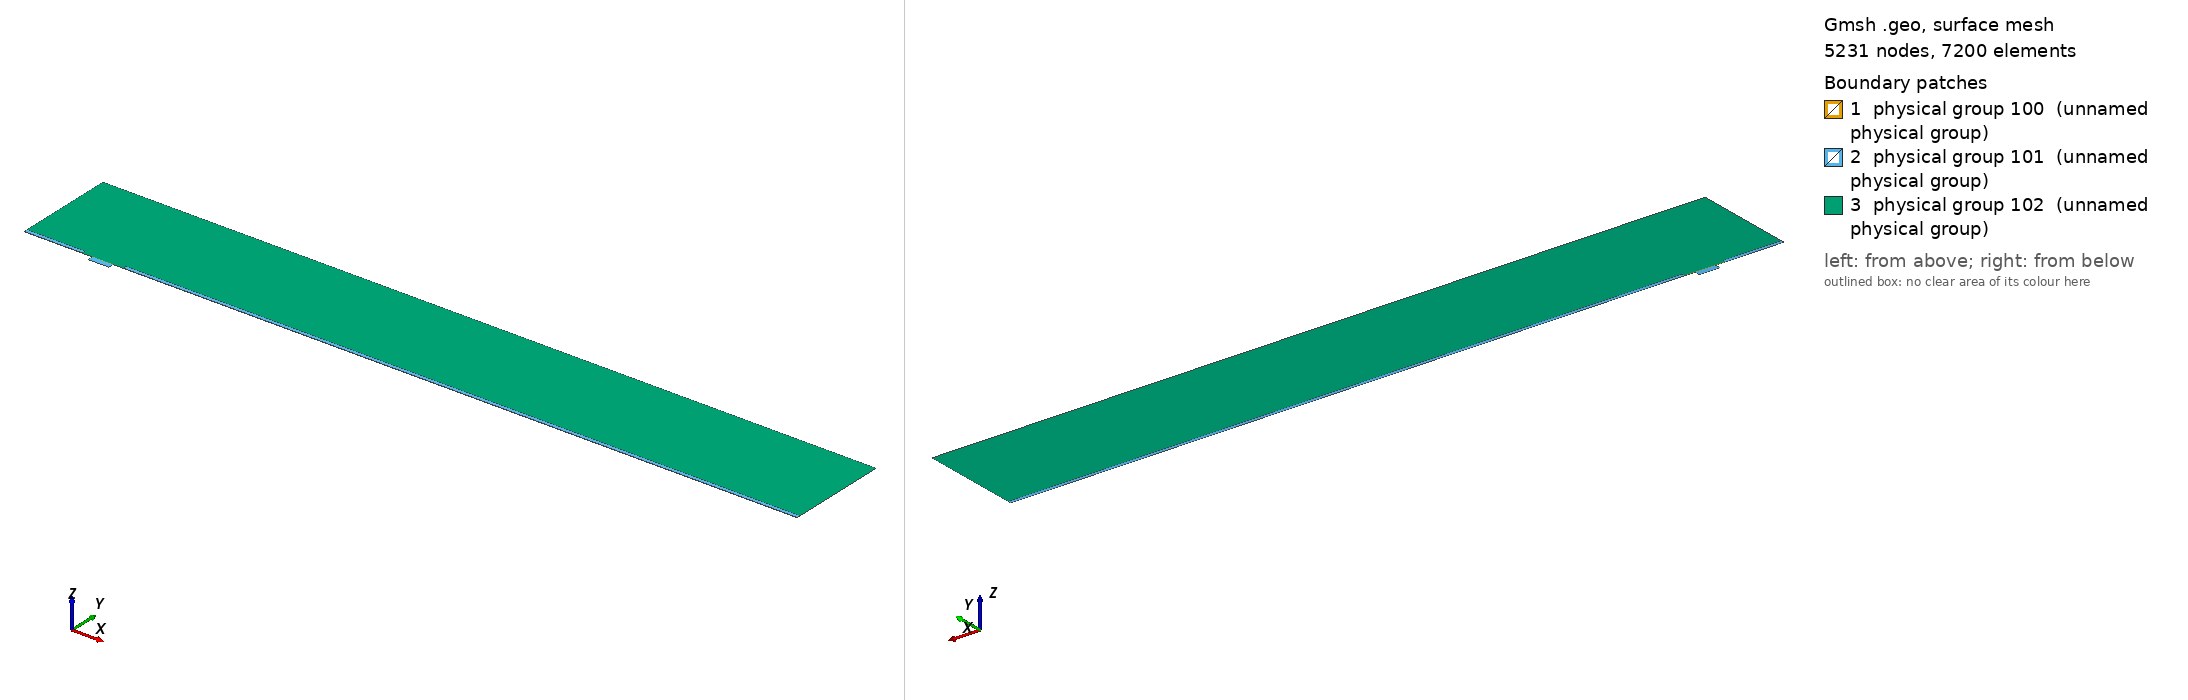

Gmsh geometry script, surface-meshed: 5231 nodes, 7200 surface elements. Boundary patches (legend numbers): 1 physical group 100 (unnamed physical group), 2 physical group 101 (unnamed physical group), 3 physical group 102 (unnamed physical group). Left view from above one corner, right view from below the opposite corner. Legend entries are the model's physical surfaces. The drawing asked Gmsh for element sizes between 1% and 20% of the model's largest extent; the script's own settings can give other sizes.

=== mesh.geo (drawn) ===
// Macro parameters
deltaStar = 1;
D = 4 * deltaStar; // depth of the gap 
W = 15 * deltaStar; // width of the gap
r = W/2; // length of non-constant quads upstream and downstream of the gap
BL = 0.25 * deltaStar; // height of the second layer of quad elements
BL_upper = 2.5 * deltaStar; // height of the third layer of quad elements
x0 = 50 * deltaStar; // x distance from inflow to gap
lengthOutflow = 500 * deltaStar; // length after the gap
x3 = W + lengthOutflow; // last point of the domain
height = 75 * deltaStar; // height of the triangular region
triagHeightRegion_inflow = height - BL - BL_upper; // height of the triangular region


// Micro parameters
dx = 0.05; // dx of square elements near the leading and trailing edge of the gap (most resolution-demanding points in the domain)
size_triag_v_top = 16; // size of the elements in the upper triangular region

// All the value below are between 0 and 1. =1  means the elements are all equal in size. Avoid using values very close to 1, because we dividing by log(p) in the formula.
p_in_v_right = 0.87; // densitiy concentration of elements inside the gap, vertically, near the right wall.
p_in_v_left = 0.8; // densitiy concentration of elements inside the gap, vertically, near the left wall.
p_in_h = 0.9; // densitiy concentration of elements inside the gap, horizontally. 

p_out_h = 0.5; // densitiy concentration of elements outside the gap, horizontally.
p_out_h_upper = 0.5; // densitiy concentration of elements outside the gap, horizontally on the upper layer of quads
p_out_v_inflow_dense = 0.8; // densitiy concentration of elements outside the gap, vertically, near the inflow and the gap
p_out_v_inflow_sparse = 0.99; // densitiy concentration of elements outside the gap, vertically, near the inflow and far from the gap
p_out_v_outflow_dense = 0.9; // densitiy concentration of elements outside the gap, vertically, near the outflow and the gap
p_out_v_outflow_sparse = 0.995; // densitiy concentration of elements outside the gap, vertically, near the outflow and far from the gap
p_triag_h_inflow = 0.8; // densitiy concentration of elements in the triangular region of the domain, horizontally.
p_triag_h_outflow = p_triag_h_inflow; // densitiy concentration of elements in the triangular region of the domain, horizontally.

enlarge_triag_inflow = 1.1; // heigher the value, larger the elements in the triangular region near the inflow
enlarge_triag_outflow = 1.1; // heigher the value, larger the elements in the triangular region near the outflow

// Automated parameters 
a_in_v_right = dx / (W / 2);
a_in_v_left = dx / (W / 2);
a_in_h = dx / (D / 2);
a_out_h = dx / BL;
a_out_v_inflow_dense = dx / r;
a_out_v_outflow_dense = dx / r;

// for the derivation of the formula, see file 20250123_gmshFormula.md in the docs folder
N_in_v_right = Ceil( Log (a_in_v_right / (1 - p_in_v_right + a_in_v_right * p_in_v_right)) / Log(p_in_v_right) );
N_in_v_left = Ceil( Log (a_in_v_left / (1 - p_in_v_left + a_in_v_left * p_in_v_left)) / Log(p_in_v_left) );
N_in_h = Ceil( Log (a_in_h / (1 - p_in_h + a_in_h * p_in_h)) / Log(p_in_h) );
N_out_h = Ceil( Log (a_out_h / (1 - p_out_h + a_out_h * p_out_h)) / Log(p_out_h) ) + 1; // + 1 is to correct the fact that the distance is too small to properly approximate the dx length
N_out_v_inflow_dense = Ceil( Log (a_out_v_inflow_dense / (1 - p_out_v_inflow_dense + a_out_v_inflow_dense * p_out_v_inflow_dense)) / Log(p_out_v_inflow_dense) );
N_out_v_outflow_dense = Ceil( Log (a_out_v_outflow_dense / (1 - p_out_v_outflow_dense + a_out_v_outflow_dense * p_out_v_outflow_dense)) / Log(p_out_v_outflow_dense) );

p_for_a_out_v_inflow_sparse_computation = p_out_v_inflow_dense;
p_for_a_out_v_outflow_sparse_computation = (p_out_v_outflow_dense + p_out_v_outflow_dense) / 2;
a_out_v_inflow_sparse = r / (x0 - r) * (1 - p_for_a_out_v_inflow_sparse_computation) / (1 - p_for_a_out_v_inflow_sparse_computation^(N_out_v_inflow_dense + 1));
a_out_v_outflow_sparse = r / (lengthOutflow - r) * (1 - p_for_a_out_v_outflow_sparse_computation) / (1 - p_for_a_out_v_outflow_sparse_computation^(N_out_v_outflow_dense + 1));

N_out_v_inflow_sparse = Ceil( Log(a_out_v_inflow_sparse / (1 - p_out_v_inflow_sparse + a_out_v_inflow_sparse * p_out_v_inflow_sparse)) / Log(p_out_v_inflow_sparse) );
N_out_v_outflow_sparse = Ceil( Log(a_out_v_outflow_sparse / (1 - p_out_v_outflow_sparse + a_out_v_outflow_sparse * p_out_v_outflow_sparse)) / Log(p_out_v_outflow_sparse) );


// second layer of quads
a_out_h_upper = (BL) / (BL_upper) * (1 - p_out_h) / (1 - p_out_h^(N_out_h + 1));
N_out_h_upper = Ceil( Log(a_out_h_upper / (1 - p_out_h_upper + a_out_h_upper * p_out_h_upper)) / Log(p_out_h_upper) );

Printf("a_out_h_upper = %f\n", a_out_h_upper);
Printf("N_out_h_upper = %f\n", N_out_h_upper);

// ---------------------------
// for triangular region
// ---------------------------
a_triag_h_inflow = (BL_upper) / (triagHeightRegion_inflow) * (1 - p_out_h_upper) / (1 - p_out_h_upper^(N_out_h_upper + 1));
a_triag_h_outflow = a_triag_h_inflow;
N_triag_v_top = Ceil( (x3 + x0) / size_triag_v_top ); // we assume p_triag_v = 1, otherwise the formula is different
N_triag_h_inflow = Ceil( Log(a_triag_h_inflow / (1 - p_triag_h_inflow + a_triag_h_inflow * p_triag_h_inflow)) / Log(p_triag_h_inflow) );
N_triag_h_outflow = Ceil( Log(a_triag_h_outflow / (1 - p_triag_h_outflow + a_triag_h_outflow * p_triag_h_outflow)) / Log(p_triag_h_outflow) );
N_triag_h_inflow = Ceil( N_triag_h_inflow / enlarge_triag_inflow );
N_triag_h_outflow = Ceil( N_triag_h_outflow / enlarge_triag_outflow );

Point(1) = {-x0, 0, 0};
Point(2) = {0,0,0};
Point(3) = {0,-D,0};
Point(4) = {W,-D,0};
Point(5) = {W,0,0};
Point(6) = {x3,0,0};
Point(8) = {x3,height,0};
Point(7) = {x3,BL,0};
Point(9) = {-x0,height,0};
Point(10) = {-x0,BL,0};
Point(11) = {0,BL,0};
Point(12) = {W,BL,0};
Point(13) = {W/2,0,0};
Point(14) = {W/2,BL,0};
Point(15) = {0,-D/2,0};
Point(16) = {W/2,-D,0};
Point(17) = {W,-D/2,0};
Point(18) = {-r,0,0};
Point(19) = {-r,BL,0};
Point(20) = {W + r,0,0};
Point(21) = {W + r,BL,0};
Point(22) = {-x0,BL+BL_upper,0};
Point(23) = {-r,BL+BL_upper,0};
Point(24) = {W + r,BL+BL_upper,0};
Point(25) = {x3,BL+BL_upper,0};

Line(1) = {1,18};
Line(2) = {2,15};
Line(3) = {3,16};
Line(4) = {4,17};
Line(5) = {5,20};
Line(6) = {6,7};
Line(7) = {7,25};
Line(8) = {8,9};
Line(9) = {9,22};
Line(10) = {10,19};
Line(11) = {10,1};
Line(12) = {11,14};
Line(13) = {12,21};
Line(14) = {2,13};
Line(15) = {15,3};
Line(16) = {16,4};
Line(17) = {17,5};
Line(18) = {13,5};
Line(19) = {14,12};
Line(20) = {18,2};
Line(21) = {20,6};
Line(22) = {21,7};
Line(23) = {19,11};
Line(24) = {22,10};
Line(25) = {25,8};
Line(26) = {25,24};
Line(27) = {22,23};
Line(28) = {23,19};
Line(29) = {24,21};

// outer quads
Curve Loop(1) = {5, 21, 6, -22, -13, -19, -12, -23, -10, 11, 1, 20, 14, 18};
Plane Surface(1) = {1};

// inside gap
Curve Loop(2) = {2, 15, 3, 16, 4, 17, -18, -14};
Plane Surface(2) = {2};

// triangular region
Curve Loop(3) = {23, 12, 19, 13, -29, -26, 25, 8, 9, 27, 28};
Plane Surface(3) = {3};

// 3rd layer of quads
Curve Loop(4) = {-24, 27, 28,-10};
Curve Loop(5) = {-29, -26, -7, -22};

Plane Surface(4) = {4};
Plane Surface(5) = {5};


// This defines the surfaces that will be meshed with quad elements
Transfinite Surface {1} = {1, 6, 7, 10};
Transfinite Surface {2} = {3, 4, 5, 2}; // number '2' must match the number '2' of plane surface
Transfinite Surface {4} = {19, 23, 22, 10};
Transfinite Surface {5} = {7, 25, 24, 21};

Transfinite Curve {18, 16, 19} = N_in_v_right Using Progression p_in_v_right;
Transfinite Curve {-14, -3, -12} = N_in_v_left Using Progression p_in_v_left;
Transfinite Curve {-2, 15, 17, -4} = N_in_h Using Progression p_in_h;

Transfinite Curve {11, -6} = N_out_h Using Progression p_out_h;
Transfinite Curve {24, 28, 29, -7} = N_out_h_upper Using Progression p_out_h_upper;
Transfinite Curve {10, 1, 27} = N_out_v_inflow_sparse Using Progression p_out_v_inflow_sparse;
Transfinite Curve {20, 23} = N_out_v_inflow_dense Using Progression p_out_v_inflow_dense;
Transfinite Curve {-21, -22, 26} = N_out_v_outflow_sparse Using Progression p_out_v_outflow_sparse;
Transfinite Curve {-5, -13} = N_out_v_outflow_dense Using Progression p_out_v_outflow_dense;

Recombine Surface {1, 2, 4, 5};

// for triangluar region
Transfinite Curve {8} = N_triag_v_top Using Progression 1;
Transfinite Curve {-25} = N_triag_h_outflow Using Progression p_triag_h_outflow;
Transfinite Curve {9} = N_triag_h_inflow Using Progression p_triag_h_inflow;


// defining boundary
Physical Curve(1) = {9,24,11}; // inlet
Physical Curve(2) = {7,25,6}; // outlet
Physical Curve(3) = {8}; // top
Physical Curve(4) = {1, 20, 2, 15, 3, 16, 4, 17, 5, 21}; // wall


Physical Surface(100) = {1};
Physical Surface(101) = {2, 4, 5};
Physical Surface(102) = {3};
